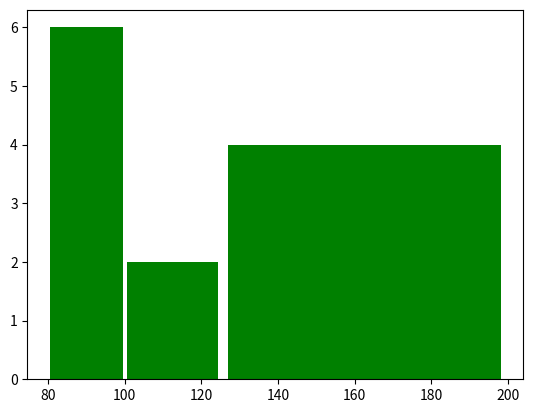

The script that saved this image:
import matplotlib.pyplot as plt
# from pylab import *

# only need here one - d array , and y axis contain frequency , no need to write name ..
bloodSuger=[113,85,90,150,149,88,93,115,135,80,77,82,129]

# print(plt.hist(bloodSuger))

# by default it will print 10 bin for you, the concept of bin and bucket is nothing but range
# array([ 77. ,  84.3,  91.6,  98.9, 106.2, 113.5, 120.8, 128.1, 135.4,
#        142.7, 150. ]), this are bins
#array([3., 3., 1., 0., 1., 1., 0., 2., 0., 2.]) this are the y axis array
print()
# we can change the range for three category explicitly, 80 to 100 is normal, 100 to 125 is prediabetic, and to 200 diabetic
# rwidth is relative width of bar compair to bin size
ss=plt.hist(bloodSuger,bins=[80,100,125,200],rwidth=0.95,color='g')
print(ss)


plt.show()